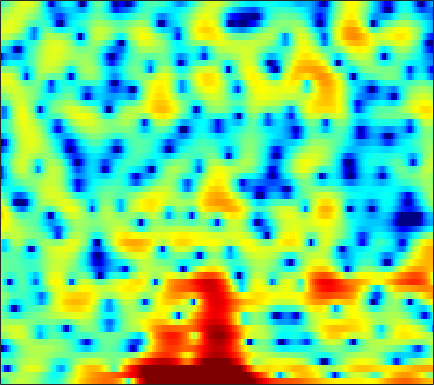

The data file committed next to this chart (first rows):
-4.844, -3.085, -1.3855, -0.20359, 0.48876, 1.2067, 1.722, 2.0068, 2.2763, 2.3829, 2.3507, 2.2651, 2.052, 1.7551, 1.4634, 1.01, 0.48949, 0.037296, -0.56816, -1.218, -1.868, -2.3674, -3.0097, -3.4824
0.5419, 0.4211, 0.3626, 0.4046, 0.5081, 0.7234, 0.9825, 1.194, 1.471, 1.701, 1.863, 1.927, 1.925, 1.813, 1.665, 1.364, 0.9538, 0.5726, -0.03266, -0.7408, -1.535, -2.173, -3.028, -3.804
-4.738, -7.579, -13.36, -16.85, -11.59, -6.606, -3.421, -1.699, 0.04276, 1.333, 2.293, 2.824, 3.34, 3.641, 3.741, 3.719, 3.524, 3.267, 2.787, 2.151, 1.345, 0.6225, -0.5094, -1.852
-1.643, -1.836, -1.96, -1.894, -1.719, -1.337, -0.8361, -0.4147, 0.1653, 0.721, 1.215, 1.537, 1.888, 2.134, 2.244, 2.288, 2.208, 2.071, 1.787, 1.385, 0.8749, 0.4126, -0.2898, -1.072
-5.084, -4.945, -4.584, -4.05, -3.568, -2.867, -2.139, -1.604, -0.9139, -0.2832, 0.2635, 0.6228, 1.026, 1.341, 1.52, 1.684, 1.761, 1.77, 1.721, 1.603, 1.425, 1.262, 1.01, 0.7322
-18.6, -17.24, -12.93, -9.391, -7.338, -5.175, -3.473, -2.434, -1.296, -0.3865, 0.3296, 0.7597, 1.202, 1.516, 1.682, 1.83, 1.9, 1.914, 1.893, 1.834, 1.734, 1.647, 1.507, 1.34
-7.342, -6.9, -5.771, -4.332, -3.228, -1.865, -0.7037, 0.01745, 0.7765, 1.313, 1.64, 1.766, 1.78, 1.645, 1.468, 1.175, 0.8682, 0.6674, 0.4646, 0.3627, 0.3603, 0.4034, 0.4545, 0.4815
-0.2806, 0.2564, 0.9463, 1.595, 2.035, 2.561, 2.967, 3.184, 3.317, 3.254, 2.963, 2.58, 1.8, 0.6729, -0.4456, -2.352, -4.771, -6.701, -8.184, -7.158, -5.156, -3.827, -2.534, -1.796
1.326, 1.795, 2.31, 2.707, 2.936, 3.152, 3.258, 3.271, 3.174, 2.934, 2.517, 2.068, 1.26, 0.1905, -0.8243, -2.454, -4.31, -5.591, -6.44, -5.889, -4.58, -3.665, -2.763, -2.316
0.8006, 0.9029, 0.9745, 0.9732, 0.9536, 0.9132, 0.8632, 0.8267, 0.7701, 0.712, 0.6255, 0.5212, 0.3394, 0.09205, -0.128, -0.4187, -0.6718, -0.8047, -0.887, -0.8418, -0.6931, -0.5548, -0.3971, -0.3113
-0.1736, -0.6378, -1.385, -2.23, -2.863, -3.566, -3.946, -3.934, -3.592, -3.031, -2.422, -1.997, -1.516, -1.138, -0.9118, -0.6674, -0.4691, -0.3187, -0.09675, 0.1619, 0.4541, 0.687, 1.02, 1.361
-0.4926, -1.537, -3.348, -5.868, -8.542, -14.15, -23.74, -17.19, -10.77, -7.363, -5.261, -4.19, -3.204, -2.602, -2.317, -2.107, -1.991, -1.894, -1.693, -1.31, -0.7478, -0.1999, 0.6293, 1.491
0.7426, -0.0717, -1.334, -2.779, -3.906, -5.212, -5.919, -5.918, -5.385, -4.6, -3.881, -3.506, -3.267, -3.381, -3.705, -4.495, -5.726, -6.923, -8.568, -8.889, -6.991, -4.968, -2.39, -0.2363
1.247, 0.6794, -0.1041, -0.8288, -1.299, -1.817, -2.137, -2.256, -2.319, -2.348, -2.412, -2.537, -2.851, -3.36, -3.93, -4.995, -6.486, -7.928, -10.07, -10.75, -8.406, -5.951, -3.005, -0.6563
0.374, -0.5678, -1.864, -2.954, -3.418, -3.511, -3.146, -2.766, -2.294, -2.019, -1.984, -2.124, -2.509, -3.057, -3.521, -4.025, -4.28, -4.206, -3.747, -2.91, -1.772, -0.7989, 0.5099, 1.731
-0.3507, -2.298, -6.256, -14.15, -36.93, -11.15, -5.968, -3.905, -2.286, -1.53, -1.444, -1.784, -2.807, -4.585, -6.494, -9.759, -11.04, -8.834, -5.108, -2.15, 0.1189, 1.475, 2.902, 3.959
-0.1171, -0.8854, -2.007, -2.933, -3.246, -3.139, -2.628, -2.172, -1.713, -1.526, -1.707, -2.083, -2.944, -4.185, -5.322, -6.706, -6.967, -5.994, -3.898, -1.747, 0.07542, 1.197, 2.392, 3.25
-0.489, -0.6581, -0.9123, -1.153, -1.303, -1.423, -1.512, -1.555, -1.621, -1.741, -1.914, -2.096, -2.348, -2.57, -2.689, -2.684, -2.445, -2.09, -1.426, -0.6205, 0.2189, 0.8132, 1.517, 2.081
-0.7693, -0.8531, -0.9671, -1.081, -1.168, -1.283, -1.41, -1.539, -1.745, -1.995, -2.264, -2.457, -2.667, -2.777, -2.745, -2.54, -2.138, -1.737, -1.098, -0.4059, 0.2914, 0.7871, 1.379, 1.857
-1.362, -1.607, -1.757, -1.708, -1.611, -1.493, -1.451, -1.531, -1.83, -2.348, -3.1, -3.768, -4.701, -5.391, -5.524, -5.048, -3.989, -3.034, -1.762, -0.6154, 0.3707, 1, 1.699, 2.252
-5.135, -6.568, -6.268, -4.35, -2.95, -1.577, -0.8077, -0.5849, -0.7491, -1.478, -2.856, -4.465, -7.821, -14.36, -29.05, -13.23, -7.047, -4.376, -1.93, -0.2465, 0.9393, 1.593, 2.234, 2.698
-4.148, -6.139, -5.553, -2.945, -1.276, 0.289, 1.201, 1.531, 1.56, 1.179, 0.416, -0.3612, -1.537, -2.548, -2.901, -2.621, -1.728, -0.9636, -0.04029, 0.6309, 1.029, 1.15, 1.102, 0.8662
2.668, 2.249, 1.964, 1.964, 2.073, 2.243, 2.36, 2.366, 2.242, 1.985, 1.619, 1.298, 0.8523, 0.4461, 0.1988, -0.05893, -0.2562, -0.3803, -0.6132, -0.978, -1.557, -2.178, -3.328, -4.996
4.432, 4.106, 3.693, 3.308, 3.044, 2.712, 2.381, 2.13, 1.789, 1.429, 1.062, 0.7824, 0.4021, 0.002459, -0.3123, -0.7598, -1.27, -1.711, -2.401, -3.222, -4.201, -5.043, -6.337, -7.821
5.469, 5.04, 4.42, 3.755, 3.241, 2.557, 1.89, 1.427, 0.8681, 0.3949, -0.005585, -0.2568, -0.5474, -0.8319, -1.079, -1.486, -2.035, -2.587, -3.522, -4.7, -6.085, -7.153, -8.369, -8.992
6.539, 5.873, 4.851, 3.71, 2.789, 1.533, 0.3193, -0.5077, -1.435, -2.057, -2.362, -2.38, -2.201, -1.91, -1.696, -1.559, -1.683, -2.021, -2.87, -4.354, -6.754, -9.575, -16.58, -24.15
6.06, 5.095, 3.524, 1.613, -0.05787, -2.558, -5.22, -7.124, -9.117, -10.38, -10.6, -9.859, -7.83, -5.487, -3.932, -2.312, -1.248, -0.7776, -0.6114, -0.9141, -1.598, -2.241, -2.939, -2.927
2.736, 1.699, -0.07445, -2.454, -4.756, -8.983, -15.47, -24.66, -28, -22.64, -24.9, -23.44, -14.87, -9.305, -6.443, -3.631, -1.663, -0.5975, 0.4074, 1.063, 1.467, 1.677, 1.919, 2.191
-0.9473, -1.502, -2.502, -3.85, -5.089, -6.996, -8.973, -10.24, -11.13, -11.03, -10.23, -9.243, -7.465, -5.463, -4.006, -2.24, -0.745, 0.1675, 1.156, 1.917, 2.484, 2.804, 3.112, 3.304
-4.623, -4.375, -4.193, -4.187, -4.264, -4.459, -4.643, -4.721, -4.68, -4.452, -3.995, -3.525, -2.77, -1.916, -1.262, -0.393, 0.4124, 0.9674, 1.63, 2.184, 2.622, 2.87, 3.084, 3.153
-8.399, -7.345, -6.059, -4.922, -4.191, -3.36, -2.686, -2.253, -1.771, -1.356, -0.9803, -0.7173, -0.3975, -0.1046, 0.1164, 0.405, 0.7136, 0.9783, 1.363, 1.763, 2.14, 2.376, 2.594, 2.66
-13.19, -10.71, -7.722, -5.318, -3.85, -2.266, -1.047, -0.344, 0.3587, 0.8242, 1.046, 1.066, 0.9107, 0.5652, 0.2179, -0.2826, -0.6379, -0.6952, -0.4042, 0.2384, 1.008, 1.545, 2.098, 2.403
-13.73, -10.31, -6.697, -3.956, -2.308, -0.5379, 0.8117, 1.579, 2.314, 2.703, 2.741, 2.514, 1.831, 0.6132, -0.7547, -3.394, -7.228, -9.84, -7.688, -3.727, -0.9579, 0.4548, 1.689, 2.348
-6.946, -5.884, -4.283, -2.63, -1.464, -0.0485, 1.14, 1.866, 2.591, 3.001, 3.086, 2.91, 2.318, 1.258, 0.1279, -1.847, -4.021, -5.019, -4.402, -2.494, -0.7233, 0.2623, 1.114, 1.496
-6.873, -6.246, -5.09, -3.739, -2.663, -1.285, -0.02168, 0.7979, 1.681, 2.313, 2.675, 2.775, 2.684, 2.374, 2.027, 1.496, 1.011, 0.7472, 0.5907, 0.6107, 0.6795, 0.6891, 0.5669, 0.2227
-11.77, -11.25, -9.356, -6.922, -5.141, -3.03, -1.264, -0.1579, 1.038, 1.947, 2.586, 2.904, 3.14, 3.194, 3.133, 2.952, 2.676, 2.433, 2.075, 1.668, 1.192, 0.7713, 0.09272, -0.7544
-22.08, -22.21, -13.88, -8.927, -6.309, -3.62, -1.564, -0.3238, 1.003, 2.014, 2.755, 3.148, 3.482, 3.614, 3.601, 3.444, 3.146, 2.839, 2.316, 1.671, 0.9091, 0.2567, -0.7198, -1.81
-8.144, -7.735, -6.572, -4.953, -3.653, -1.99, -0.5064, 0.4592, 1.553, 2.41, 3.036, 3.366, 3.62, 3.674, 3.591, 3.328, 2.909, 2.489, 1.788, 0.9289, -0.1011, -0.984, -2.299, -3.732
-4.146, -3.804, -3.13, -2.215, -1.438, -0.3439, 0.7207, 1.455, 2.303, 2.961, 3.409, 3.604, 3.675, 3.548, 3.326, 2.882, 2.276, 1.731, 0.8875, -0.1101, -1.314, -2.399, -4.184, -6.506
-3.803, -3.672, -3.078, -2.085, -1.176, 0.1095, 1.312, 2.108, 2.953, 3.546, 3.862, 3.905, 3.719, 3.272, 2.785, 1.981, 1.051, 0.3457, -0.5432, -1.371, -2.193, -2.9, -4.092, -5.725
-8.257, -9.805, -9.022, -5.715, -3.264, -0.6377, 1.335, 2.439, 3.492, 4.101, 4.293, 4.168, 3.641, 2.672, 1.648, -0.109, -2.208, -3.772, -5.138, -5.073, -4.222, -3.565, -2.948, -2.63
-8.568, -10.24, -9.357, -5.728, -3.19, -0.5184, 1.421, 2.469, 3.426, 3.909, 3.949, 3.699, 2.958, 1.69, 0.3252, -2.224, -6.083, -10.63, -18.84, -11.59, -6.828, -4.71, -2.838, -1.582
-3.49, -3.072, -2.27, -1.203, -0.3081, 0.8321, 1.801, 2.366, 2.872, 3.087, 3.001, 2.73, 2.097, 1.167, 0.2807, -1.131, -2.618, -3.61, -4.482, -4.59, -4.115, -3.589, -2.851, -2.133
-1.334, -0.5905, 0.2551, 0.9946, 1.477, 2.01, 2.401, 2.6, 2.714, 2.663, 2.452, 2.186, 1.709, 1.11, 0.5846, -0.1899, -0.9999, -1.608, -2.366, -3.048, -3.613, -3.945, -4.198, -4.154
1.039, 1.634, 2.247, 2.673, 2.873, 3.008, 2.985, 2.869, 2.601, 2.225, 1.791, 1.467, 1.056, 0.6599, 0.3629, -0.05609, -0.6185, -1.154, -2.071, -3.327, -5.038, -6.649, -9.05, -10.48
3.385, 3.62, 3.813, 3.85, 3.772, 3.499, 3.017, 2.499, 1.621, 0.5702, -0.5074, -1.165, -1.615, -1.517, -1.213, -0.7948, -0.5814, -0.6544, -1.17, -2.242, -4.057, -6.074, -9.864, -13.2
3.765, 3.729, 3.643, 3.466, 3.238, 2.728, 1.921, 1.072, -0.5416, -2.902, -6.547, -10.64, -13.85, -8.212, -5.009, -2.28, -0.593, 0.1642, 0.6456, 0.6389, 0.2746, -0.1671, -0.7785, -1.187
-0.01688, -0.05933, 0.006637, 0.0649, 0.01094, -0.2367, -0.7468, -1.329, -2.404, -3.856, -5.6, -6.786, -7.124, -5.557, -3.892, -1.825, -0.2137, 0.6949, 1.584, 2.135, 2.423, 2.517, 2.511, 2.402
-9.143, -8.005, -6.407, -5.316, -4.852, -4.554, -4.524, -4.619, -4.731, -4.776, -4.643, -4.389, -3.796, -2.89, -2.109, -0.9962, 0.07473, 0.7859, 1.608, 2.258, 2.726, 2.976, 3.174, 3.228
-15.04, -12.16, -9.71, -8.535, -8.266, -8.496, -9.062, -9.393, -9.269, -8.344, -6.958, -5.842, -4.426, -3.137, -2.231, -1.131, -0.118, 0.5686, 1.376, 2.066, 2.623, 2.947, 3.263, 3.447
-5.816, -6.072, -6.384, -7.048, -7.955, -10.1, -14.12, -20.07, -24.96, -14.14, -9.538, -7.351, -5.244, -3.7, -2.735, -1.611, -0.6169, 0.09707, 0.968, 1.744, 2.412, 2.823, 3.245, 3.523
-0.9111, -1.227, -1.77, -2.572, -3.387, -4.747, -6.281, -7.257, -7.676, -6.981, -5.873, -5.132, -4.402, -3.879, -3.538, -2.955, -2.097, -1.312, -0.1752, 0.8931, 1.795, 2.342, 2.875, 3.199
2.229, 2.282, 2.161, 1.865, 1.533, 0.9909, 0.3874, -0.05577, -0.6228, -1.182, -1.858, -2.538, -3.87, -5.851, -7.767, -9.64, -8.001, -5.657, -2.905, -0.9183, 0.4162, 1.077, 1.591, 1.77
3.055, 3.419, 3.702, 3.796, 3.757, 3.565, 3.229, 2.884, 2.289, 1.496, 0.4229, -0.6334, -2.506, -5.146, -7.626, -10.37, -8.823, -6.476, -3.937, -2.282, -1.351, -1.055, -1.106, -1.609
2.189, 2.668, 3.164, 3.485, 3.624, 3.675, 3.576, 3.398, 3.026, 2.483, 1.766, 1.111, 0.1258, -0.9046, -1.61, -2.295, -2.585, -2.603, -2.53, -2.543, -2.803, -3.215, -4.135, -5.584
0.8622, 1.361, 1.949, 2.433, 2.718, 2.998, 3.151, 3.183, 3.106, 2.894, 2.559, 2.23, 1.704, 1.118, 0.6463, 0.008762, -0.6522, -1.155, -1.889, -2.731, -3.711, -4.541, -5.793, -7.227
-0.9555, -0.331, 0.4535, 1.17, 1.646, 2.188, 2.622, 2.873, 3.1, 3.202, 3.169, 3.059, 2.787, 2.37, 1.965, 1.288, 0.4365, -0.3248, -1.517, -2.924, -4.521, -5.794, -7.396, -8.611
-3.818, -2.761, -1.553, -0.5347, 0.1555, 0.9919, 1.752, 2.262, 2.852, 3.307, 3.603, 3.709, 3.692, 3.469, 3.161, 2.543, 1.662, 0.7929, -0.696, -2.663, -5.288, -7.888, -12.6, -17.31
